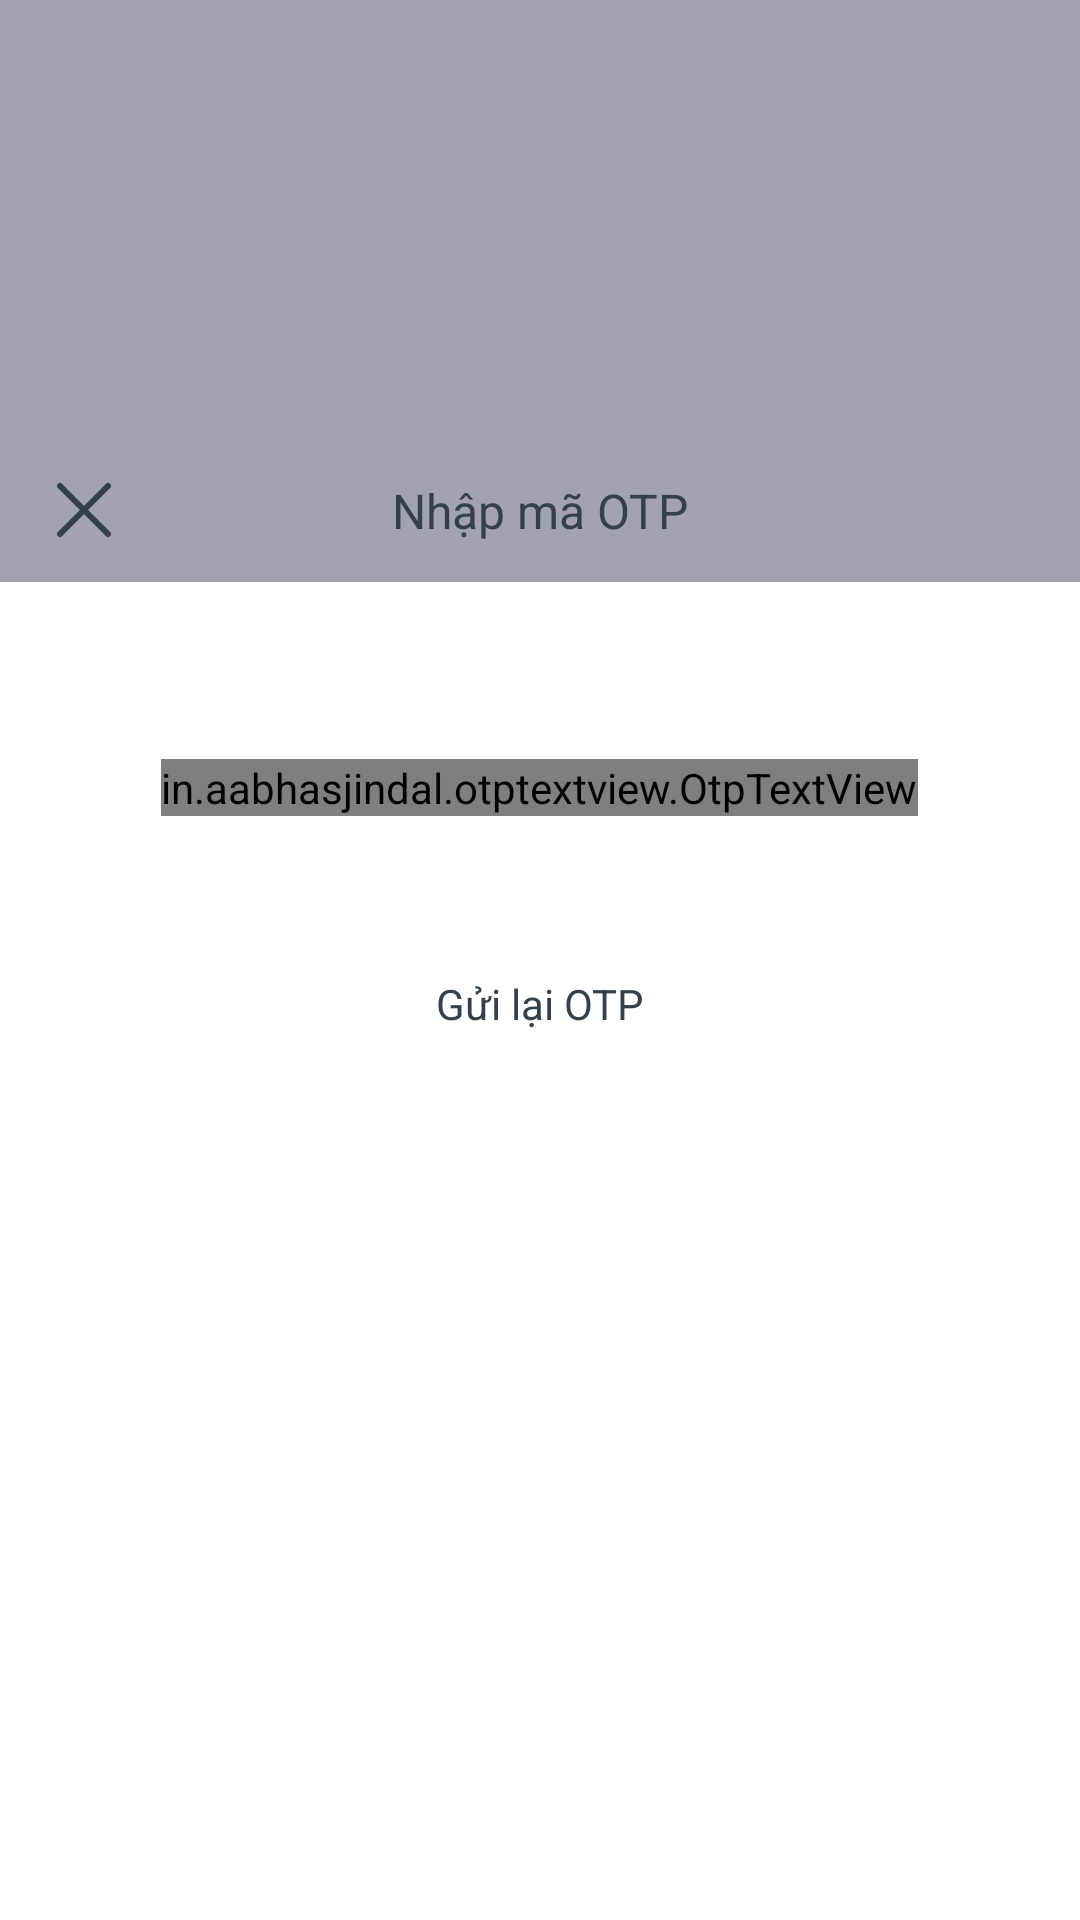

Here is an Android app screen rendered from its layout file. Give the layout XML and the strings, colors and styles it references.
<!-- AndroidManifest.xml: application theme Base.Theme.AuctionAppVer2 -->
<!-- res/layout/fragment_login_input_otp.xml -->
<?xml version="1.0" encoding="utf-8"?>
<layout xmlns:android="http://schemas.android.com/apk/res/android"
    xmlns:app="http://schemas.android.com/apk/res-auto">
    <data>
        <import type="android.view.View"/>
        <variable
            name="OtpActiveAccountViewModel"
            type="com.example.auctionappver2.viewmodel.OtpActiveAccountViewModel" />
    </data>

    <androidx.constraintlayout.widget.ConstraintLayout
        android:layout_width="match_parent"
        android:layout_height="match_parent"
        android:background="@color/main_overlay"
        android:clickable="true"
        android:orientation="vertical">

        <View
            android:id="@+id/vTop"
            android:layout_width="match_parent"
            android:layout_height="@dimen/dimen_200dp"
            android:background="@color/transparent_background"
            app:layout_constraintEnd_toEndOf="parent"
            app:layout_constraintStart_toStartOf="parent"
            app:layout_constraintTop_toTopOf="parent" />

        <LinearLayout
            android:layout_width="match_parent"
            android:layout_height="0dp"
            android:layout_marginTop="@dimen/dimen_146dp"
            android:background="@drawable/uiv2_rounded_dialog_bottom"
            android:orientation="vertical"
            app:layout_constraintBottom_toBottomOf="parent"
            app:layout_constraintEnd_toEndOf="parent"
            app:layout_constraintStart_toStartOf="parent"
            app:layout_constraintTop_toTopOf="parent">

            <androidx.constraintlayout.widget.ConstraintLayout
                android:id="@+id/rlTop"
                android:layout_width="match_parent"
                android:layout_height="@dimen/dimen_48dp"
                android:orientation="horizontal"
                app:layout_constraintLeft_toLeftOf="parent"
                app:layout_constraintTop_toTopOf="parent">

                <ImageView
                    android:id="@+id/ivBack"
                    android:layout_width="@dimen/dimen_24dp"
                    android:layout_height="@dimen/dimen_24dp"
                    android:layout_marginStart="@dimen/dimen_16dp"
                    android:src="@drawable/uiv2_ic_closex"
                    app:layout_constraintBottom_toBottomOf="parent"
                    app:layout_constraintLeft_toLeftOf="parent"
                    app:layout_constraintTop_toTopOf="parent" />

                <TextView
                    android:layout_width="wrap_content"
                    android:layout_height="wrap_content"
                    android:text="@string/uiv2_input_otp"
                    android:textColor="@color/color_global_gray900"
                    android:textSize="@dimen/dimen_16dp"
                    app:layout_constraintBottom_toBottomOf="parent"
                    app:layout_constraintLeft_toLeftOf="parent"
                    app:layout_constraintRight_toRightOf="parent"
                    app:layout_constraintTop_toTopOf="parent"
                    app:text_typeface="Roboto-Bold.ttf"/>

                <ImageView
                    android:id="@+id/ivMore"
                    android:layout_width="@dimen/dimen_24dp"
                    android:layout_height="@dimen/dimen_24dp"
                    android:layout_centerVertical="true"
                    android:src="@drawable/uiv2_img_more"
                    android:visibility="gone"
                    app:layout_constraintBottom_toBottomOf="parent"
                    app:layout_constraintRight_toRightOf="parent"
                    app:layout_constraintTop_toTopOf="parent" />

            </androidx.constraintlayout.widget.ConstraintLayout>

            <androidx.coordinatorlayout.widget.CoordinatorLayout
                android:layout_width="match_parent"
                android:layout_height="match_parent"
                android:background="@color/white">

                <ScrollView
                    android:layout_width="match_parent"
                    android:layout_height="match_parent">

                    <RelativeLayout
                        android:layout_width="match_parent"
                        android:layout_height="match_parent"
                        android:background="@color/white"
                        android:fitsSystemWindows="true"
                        android:focusable="true"
                        android:focusableInTouchMode="true">

                        <LinearLayout
                            android:layout_width="match_parent"
                            android:layout_height="wrap_content"
                            android:layout_marginTop="@dimen/dimen_8dp"
                            android:gravity="center"
                            android:orientation="vertical">

                            <TextView
                                android:id="@+id/tvNoteOtp"
                                android:layout_width="match_parent"
                                android:layout_height="wrap_content"
                                android:layout_marginHorizontal="@dimen/dimen_16dp"
                                android:layout_marginTop="@dimen/dimen_8dp"
                                android:layout_marginBottom="@dimen/dimen_24dp"
                                android:text="@{OtpActiveAccountViewModel.getOtpNote(tvNoteOtp)}"
                                android:textColor="@color/neural_600"
                                android:textSize="14dp" />

                            <in.aabhasjindal.otptextview.OtpTextView
                                android:id="@+id/otp_view"
                                android:layout_width="wrap_content"
                                android:layout_height="wrap_content"
                                android:textColor="@color/neural_900"
                                app:bar_enabled="false"
                                app:height="@dimen/dimen_46dp"
                                app:length="6"
                                app:otp_box_background="@drawable/uiv2_bkg_white_corner_gray_boder"
                                app:otp_box_background_active="@drawable/uiv2_bkg_white_corner_blue_boder"
                                app:otp_box_background_error="@drawable/uiv2_bkg_red_corner_8dp"
                                app:otp_box_background_inactive="@drawable/uiv2_bkg_white_corner_gray_boder"
                                app:otp_box_background_success="@drawable/uiv2_bkg_white_corner_gray_boder"
                                app:otp_text_size="24dp"
                                app:text_typeface="Roboto-Bold.ttf"
                                app:width="@dimen/dimen_46dp" />

                            <LinearLayout
                                android:layout_width="match_parent"
                                android:layout_height="wrap_content"
                                android:layout_marginHorizontal="@dimen/dimen_16dp"
                                android:layout_marginTop="@dimen/dimen_24dp"
                                android:layout_weight="1"
                                android:orientation="vertical">

                                <TextView
                                    android:id="@+id/tvError"
                                    android:layout_width="wrap_content"
                                    android:layout_height="wrap_content"
                                    android:layout_weight="1"
                                    android:text="@string/uiv2_error"
                                    android:textColor="@color/sematic_error_500"
                                    android:visibility="invisible"
                                    android:textSize="14dp" />
                                <TextView
                                    android:id="@+id/tvResend"
                                    android:layout_width="match_parent"
                                    android:layout_height="wrap_content"
                                    android:layout_marginTop="@dimen/dimen_10dp"
                                    android:layout_weight="1"
                                    android:gravity="center"
                                    android:text="@string/uiv2_resend_otp"
                                    android:textColor="@color/neural_900"
                                    android:textSize="14dp" />
                            </LinearLayout>
                        </LinearLayout>
                    </RelativeLayout>
                </ScrollView>
            </androidx.coordinatorlayout.widget.CoordinatorLayout>
        </LinearLayout>
    </androidx.constraintlayout.widget.ConstraintLayout>

</layout>
<!-- resources referenced by this layout -->
<resources>
  <color name="color_global_gray900">@color/neural_900</color>
  <color name="main_overlay">#600A162D</color>
  <color name="neural_600">#858C93</color>
  <color name="neural_900">#34404B</color>
  <color name="sematic_error_500">#F46666</color>
  <color name="transparent_background">#00000000</color>
  <color name="white">#FFFFFF</color>
  <dimen name="dimen_10dp">10dp</dimen>
  <dimen name="dimen_146dp">146dp</dimen>
  <dimen name="dimen_16dp">16dp</dimen>
  <dimen name="dimen_200dp">200dp</dimen>
  <dimen name="dimen_24dp">24dp</dimen>
  <dimen name="dimen_46dp">46dp</dimen>
  <dimen name="dimen_48dp">48dp</dimen>
  <dimen name="dimen_8dp">8dp</dimen>
  <!-- drawable uiv2_bkg_red_corner_8dp (drawable) -->
  <?xml version="1.0" encoding="utf-8"?>
  <shape xmlns:android="http://schemas.android.com/apk/res/android"
      android:shape="rectangle">
      <stroke
          android:width="1dp"
          android:color="@color/sematic_error_500" />
      
      <corners
          android:radius="8dp"/>
  
  
      
      <gradient
          android:angle="135"
          android:startColor="@color/neural_200"
          android:endColor="@color/neural_200"/>
  
  </shape>
  <!-- drawable uiv2_bkg_white_corner_blue_boder (drawable) -->
  <?xml version="1.0" encoding="utf-8"?>
  <shape xmlns:android="http://schemas.android.com/apk/res/android"
      android:shape="rectangle">
      <stroke
          android:width="1dp"
          android:color="@color/primary_500" />
      
      <corners
          android:radius="8dp"/>
  
  
      
      <gradient
          android:angle="135"
          android:startColor="@color/white"
          android:endColor="@color/white"/>
  
  </shape>
  <!-- drawable uiv2_bkg_white_corner_gray_boder (drawable) -->
  <?xml version="1.0" encoding="utf-8"?>
  <shape xmlns:android="http://schemas.android.com/apk/res/android"
      android:shape="rectangle">
      <stroke
          android:width="1dp"
          android:color="@color/color_global_gray200" />
      
      <corners
          android:radius="8dp"/>
  
  
      
      <gradient
          android:angle="135"
          android:startColor="@color/white"
          android:endColor="@color/white"/>
  
  </shape>
  <!-- drawable uiv2_ic_closex (drawable) -->
  <vector xmlns:android="http://schemas.android.com/apk/res/android"
      android:width="24dp"
      android:height="24dp"
      android:viewportWidth="24"
      android:viewportHeight="24">
    <path
        android:pathData="M4,4L20,20"
        android:strokeWidth="2"
        android:fillColor="#00000000"
        android:strokeColor="#34404B"
        android:strokeLineCap="round"/>
    <path
        android:pathData="M20,4L4,20"
        android:strokeWidth="2"
        android:fillColor="#00000000"
        android:strokeColor="#34404B"
        android:strokeLineCap="round"/>
  </vector>
  <!-- drawable uiv2_img_more: webp bitmap (drawable, 338 bytes) -->
  <string name="uiv2_error" formatted="false">Lỗi</string>
  <string name="uiv2_input_otp" formatted="false">Nhập mã OTP</string>
  <string name="uiv2_resend_otp" formatted="false">Gửi lại OTP</string>
  <style name="Base.Theme.AuctionAppVer2" parent="Theme.Material3.DayNight.NoActionBar">
          
          
          <item name="android:windowFullscreen">true</item>
      </style>
  <color name="neural_200">#EBECED</color>
  <color name="primary_500">#3079FF</color>
  <color name="color_global_gray200">@color/neural_200</color>
</resources>
